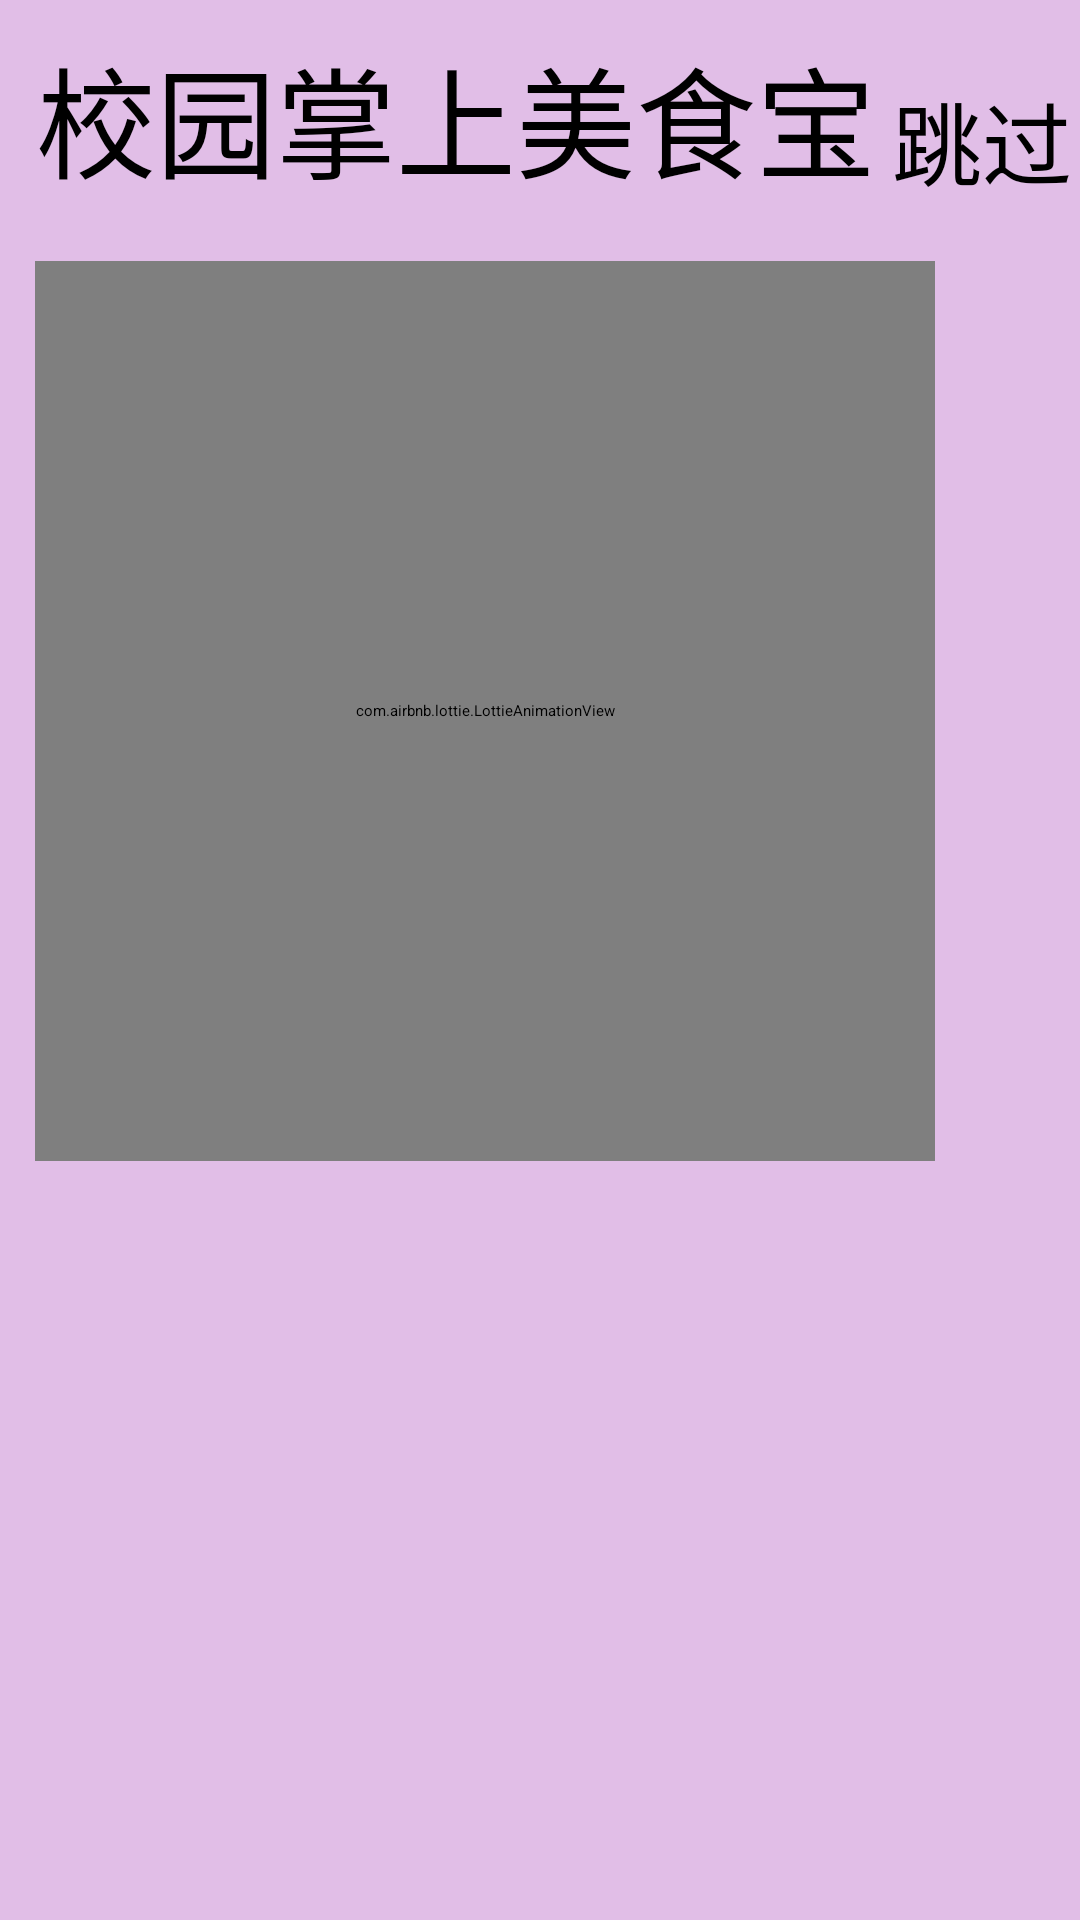

Write the Android layout XML for this screen, with the resource values it uses.
<!-- AndroidManifest.xml: application theme Theme.MyApplication -->
<!-- res/layout/fragment2_onbording.xml -->
<?xml version="1.0" encoding="utf-8"?>
<androidx.constraintlayout.widget.ConstraintLayout xmlns:android="http://schemas.android.com/apk/res/android"
    xmlns:app="http://schemas.android.com/apk/res-auto"
    xmlns:tools="http://schemas.android.com/tools"
    android:layout_width="match_parent"
    android:layout_height="match_parent"
    android:background="@color/pink">
    <com.airbnb.lottie.LottieAnimationView
        android:id="@+id/frgpage1"
        android:layout_width="300dp"
        android:layout_height="300dp"
        app:lottie_rawRes="@raw/on_page2"
        app:lottie_autoPlay="true"
        app:lottie_loop="true"
        app:layout_constraintBottom_toBottomOf="parent"
        app:layout_constraintEnd_toEndOf="parent"
        app:layout_constraintHorizontal_bias="0.194"
        app:layout_constraintStart_toStartOf="parent"
        app:layout_constraintTop_toTopOf="parent"
        app:layout_constraintVertical_bias="0.256" />

    <TextView
        android:id="@+id/logo"
        android:layout_width="wrap_content"
        android:layout_height="wrap_content"
        android:text="校园掌上美食宝"
        android:textSize="40dp"
        android:fontFamily="@font/character1"
        app:layout_constraintBottom_toTopOf="@+id/frgpage1"
        app:layout_constraintEnd_toEndOf="parent"
        app:layout_constraintHorizontal_bias="0.151"
        app:layout_constraintStart_toStartOf="parent"
        app:layout_constraintTop_toTopOf="parent"
        app:layout_constraintVertical_bias="0.348" />

    <TextView
        android:id="@+id/skip"
        android:layout_width="wrap_content"
        android:layout_height="wrap_content"
        android:text="跳过"
        android:textSize="30dp"
        android:fontFamily="@font/character1"
        app:layout_constraintBottom_toBottomOf="@+id/logo"
        app:layout_constraintEnd_toEndOf="parent"
        app:layout_constraintHorizontal_bias="0.686"
        app:layout_constraintStart_toEndOf="@+id/logo"
        app:layout_constraintTop_toTopOf="@+id/logo"
        app:layout_constraintVertical_bias="1.0" />

</androidx.constraintlayout.widget.ConstraintLayout>
<!-- resources referenced by this layout -->
<resources>
  <color name="pink">#E1BEE7</color>
</resources>
